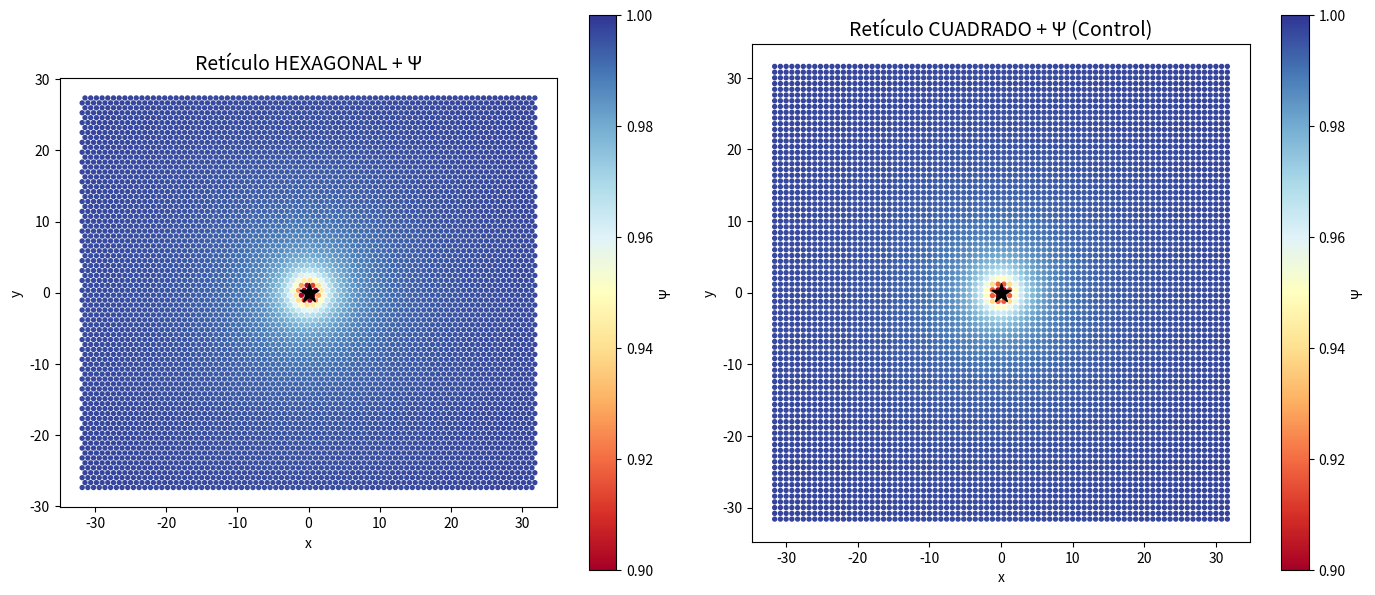

This chart was generated by the following Python code: (Note: this script raises an exception after producing the figure.)
#!/usr/bin/env python3
"""
TEST #2 v2: SIMULACIÓN CORREGIDA - RÉGIMEN DE CAMPO DÉBIL
==========================================================

Versión corregida con escalas físicas apropiadas para régimen de campo débil
donde la aproximación de Schwarzschild es válida (b >> rs).

OCTH - Ontología del Campo Tensorial Hexagonal
Autor: Francisco Molina Burgos (Yatrogenesis)
Fecha: 2026-01-08
"""

import numpy as np
import matplotlib.pyplot as plt
from scipy.sparse import lil_matrix, csr_matrix
from scipy.interpolate import griddata
import warnings
warnings.filterwarnings('ignore')

# =============================================================================
# CONSTANTES (unidades donde c=G=1, escaladas para campo débil)
# =============================================================================
C = 1.0
G = 1.0

# =============================================================================
# RETÍCULO HEXAGONAL
# =============================================================================

class HexLattice:
    def __init__(self, Nx, Ny, spacing=1.0):
        self.Nx, self.Ny = Nx, Ny
        self.N = Nx * Ny
        self.spacing = spacing
        self.positions = self._make_positions()

    def _make_positions(self):
        pos = []
        for j in range(self.Ny):
            for i in range(self.Nx):
                x = i * self.spacing + (j % 2) * self.spacing / 2
                y = j * self.spacing * np.sqrt(3) / 2
                pos.append([x, y])
        pos = np.array(pos)
        pos -= pos.mean(axis=0)
        return pos


class SquareLattice:
    def __init__(self, Nx, Ny, spacing=1.0):
        self.Nx, self.Ny = Nx, Ny
        self.N = Nx * Ny
        self.spacing = spacing
        self.positions = self._make_positions()

    def _make_positions(self):
        pos = []
        for j in range(self.Ny):
            for i in range(self.Nx):
                pos.append([i * self.spacing, j * self.spacing])
        pos = np.array(pos)
        pos -= pos.mean(axis=0)
        return pos


# =============================================================================
# CAMPO Ψ EN RÉGIMEN DE CAMPO DÉBIL
# =============================================================================

def psi_schwarzschild(r, M):
    """
    Ψ = √(1 - rs/r) donde rs = 2GM/c²

    En campo débil (r >> rs): Ψ ≈ 1 - GM/(rc²)
    """
    rs = 2 * G * M / C**2
    ratio = rs / np.maximum(r, rs * 1.01)  # Evitar singularidad
    return np.sqrt(np.maximum(1 - ratio, 0.01))


def compute_psi(positions, mass_pos, M):
    """Calcula Ψ en todos los nodos."""
    r = np.linalg.norm(positions - mass_pos, axis=1)
    return psi_schwarzschild(r, M)


# =============================================================================
# TRAZADO DE RAYOS CON GRADIENTE DE Ψ
# =============================================================================

def trace_ray_octh(positions, psi, start, direction, n_steps=2000, ds=0.05):
    """
    Traza rayo usando ecuación de eikonal en medio con índice de refracción n = 1/Ψ.

    En óptica geométrica: d(n·dr/ds)/ds = ∇n
    Con n = 1/Ψ: la luz se curva hacia regiones de Ψ bajo (como en GR).
    """
    traj = [start.copy()]
    pos = start.copy()

    # Normalizar dirección
    vel = direction / np.linalg.norm(direction)

    for _ in range(n_steps):
        # Interpolar Ψ y su gradiente en posición actual
        dist = np.linalg.norm(positions - pos, axis=1)

        # Kernel de interpolación
        sigma = 1.5
        w = np.exp(-dist**2 / (2 * sigma**2))
        w /= w.sum() + 1e-10

        psi_local = np.dot(w, psi)

        # Gradiente de Ψ (diferencias finitas locales)
        grad_psi = np.zeros(2)
        for i in np.argsort(dist)[:20]:  # 20 vecinos más cercanos
            if dist[i] > 0.01:
                dr = positions[i] - pos
                dpsi = psi[i] - psi_local
                grad_psi += w[i] * dpsi * dr / (dist[i]**2 + 0.01)

        # Índice de refracción efectivo n = 1/Ψ
        # Deflexión: dθ/ds = -∂log(n)/∂⊥ = ∂log(Ψ)/∂⊥ = (1/Ψ)∂Ψ/∂⊥

        # Componente perpendicular del gradiente
        grad_perp = grad_psi - np.dot(grad_psi, vel) * vel

        # Deflexión proporcional a gradiente perpendicular de log(Ψ)
        deflection = grad_perp / (psi_local + 0.1) * ds * 2

        # Actualizar velocidad
        vel = vel + deflection
        vel = vel / np.linalg.norm(vel)

        # Avanzar
        pos = pos + vel * ds
        traj.append(pos.copy())

        # Condición de salida
        if np.linalg.norm(pos) > 30:
            break

    return np.array(traj)


def deflection_gr(b, M):
    """
    Deflexión GR para luz pasando a distancia b de masa M.

    Δφ = 4GM/(bc²) [radianes] - válido para b >> rs
    """
    return 4 * G * M / (b * C**2)


# =============================================================================
# TEST PRINCIPAL
# =============================================================================

def run_test():
    print("=" * 70)
    print("TEST #2 v2: RETÍCULO HEXAGONAL - CAMPO DÉBIL")
    print("=" * 70)

    # Parámetros en régimen de campo débil
    # Masa pequeña para que rs << b
    M = 0.1  # rs = 0.2

    # Crear retículo grande
    Nx, Ny = 80, 80
    hex_lat = HexLattice(Nx, Ny, spacing=0.8)
    sq_lat = SquareLattice(Nx, Ny, spacing=0.8)

    mass_pos = np.array([0.0, 0.0])

    print(f"\nParámetros:")
    print(f"  Masa M = {M}")
    print(f"  Radio Schwarzschild rs = {2*G*M/C**2:.3f}")
    print(f"  Nodos: {hex_lat.N}")

    # Calcular Ψ
    psi_hex = compute_psi(hex_lat.positions, mass_pos, M)
    psi_sq = compute_psi(sq_lat.positions, mass_pos, M)

    print(f"  Ψ_min = {psi_hex.min():.4f}")
    print(f"  Ψ_max = {psi_hex.max():.4f}")

    # =========================================================================
    # FIGURA 1: Estructura de retículos
    # =========================================================================
    print("\n1. Generando comparación de retículos...")

    fig1, axes = plt.subplots(1, 2, figsize=(14, 6))

    ax = axes[0]
    sc = ax.scatter(hex_lat.positions[:,0], hex_lat.positions[:,1],
                   c=psi_hex, cmap='RdYlBu', s=8, vmin=0.9, vmax=1.0)
    ax.scatter(0, 0, c='black', s=200, marker='*', zorder=10)
    ax.set_aspect('equal')
    ax.set_title('Retículo HEXAGONAL + Ψ', fontsize=14)
    ax.set_xlabel('x'); ax.set_ylabel('y')
    plt.colorbar(sc, ax=ax, label='Ψ')

    ax = axes[1]
    sc = ax.scatter(sq_lat.positions[:,0], sq_lat.positions[:,1],
                   c=psi_sq, cmap='RdYlBu', s=8, vmin=0.9, vmax=1.0)
    ax.scatter(0, 0, c='black', s=200, marker='*', zorder=10)
    ax.set_aspect('equal')
    ax.set_title('Retículo CUADRADO + Ψ (Control)', fontsize=14)
    ax.set_xlabel('x'); ax.set_ylabel('y')
    plt.colorbar(sc, ax=ax, label='Ψ')

    plt.tight_layout()
    plt.savefig('../figures/fig1_lattices.png', dpi=300)
    plt.savefig('../figures/fig1_lattices.pdf', dpi=300)
    plt.close()
    print("   ✓ fig1_lattices.png/pdf")

    # =========================================================================
    # FIGURA 2: Mapa de calor de Ψ
    # =========================================================================
    print("\n2. Generando mapa de calor de Ψ...")

    fig2, ax = plt.subplots(figsize=(10, 8))

    # Interpolación para contornos
    xi = np.linspace(-25, 25, 200)
    yi = np.linspace(-25, 25, 200)
    Xi, Yi = np.meshgrid(xi, yi)
    Zi = griddata(hex_lat.positions, psi_hex, (Xi, Yi), method='linear', fill_value=1.0)

    cf = ax.contourf(Xi, Yi, Zi, levels=20, cmap='RdYlBu')
    ax.contour(Xi, Yi, Zi, levels=[0.95, 0.97, 0.99], colors='black', linewidths=0.5)

    ax.scatter(0, 0, c='black', s=300, marker='*', zorder=10, label='Masa M')

    # Círculo de Schwarzschild
    rs = 2 * G * M / C**2
    circle = plt.Circle((0, 0), rs, fill=False, color='red', ls='--', lw=2)
    ax.add_patch(circle)

    ax.set_xlim(-25, 25)
    ax.set_ylim(-25, 25)
    ax.set_aspect('equal')
    ax.set_xlabel('x', fontsize=12)
    ax.set_ylabel('y', fontsize=12)
    ax.set_title('Campo Ψ = √(1 - rs/r)\nTiempo LENTO cerca de masa (rojo)', fontsize=14)
    plt.colorbar(cf, ax=ax, label='Ψ (permeabilidad temporal)')

    plt.tight_layout()
    plt.savefig('../figures/fig2_psi_field.png', dpi=300)
    plt.savefig('../figures/fig2_psi_field.pdf', dpi=300)
    plt.close()
    print("   ✓ fig2_psi_field.png/pdf")

    # =========================================================================
    # FIGURA 3: Ray tracing
    # =========================================================================
    print("\n3. Trazando rayos de luz...")

    # Parámetros de impacto (todos >> rs para campo débil válido)
    b_values = np.array([2.0, 4.0, 6.0, 8.0, 10.0, 15.0])

    fig3, ax = plt.subplots(figsize=(12, 10))

    # Fondo: campo Ψ
    cf = ax.contourf(Xi, Yi, Zi, levels=20, cmap='Greys', alpha=0.3)

    # Masa
    ax.scatter(0, 0, c='black', s=400, marker='o', zorder=10, label='Masa M')
    circle = plt.Circle((0, 0), rs, fill=False, color='red', ls='--', lw=2, label='$r_s$')
    ax.add_patch(circle)

    # Rayos
    deflections_octh = []
    deflections_gr_list = []

    colors = plt.cm.viridis(np.linspace(0.2, 0.9, len(b_values)))

    for i, b in enumerate(b_values):
        # OCTH
        start = np.array([b, -25.0])
        direction = np.array([0.0, 1.0])
        traj = trace_ray_octh(hex_lat.positions, psi_hex, start, direction)

        ax.plot(traj[:,0], traj[:,1], '-', color=colors[i], lw=2,
               label=f'b={b:.0f}' if i == 0 else f'b={b:.0f}')

        # Calcular deflexión OCTH
        if len(traj) > 50:
            dir_in = traj[10] - traj[0]
            dir_out = traj[-1] - traj[-11]
            dir_in /= np.linalg.norm(dir_in)
            dir_out /= np.linalg.norm(dir_out)
            angle = np.arctan2(dir_out[0], dir_out[1]) - np.arctan2(dir_in[0], dir_in[1])
            deflections_octh.append(abs(angle))
        else:
            deflections_octh.append(0)

        # GR teórico
        deflections_gr_list.append(deflection_gr(b, M))

        # Línea recta (sin gravedad) para comparación
        if i == 0:
            ax.plot([b, b], [-25, 25], 'k:', alpha=0.5, label='Sin gravedad')

    ax.set_xlim(-5, 20)
    ax.set_ylim(-25, 25)
    ax.set_aspect('equal')
    ax.set_xlabel('x', fontsize=12)
    ax.set_ylabel('y', fontsize=12)
    ax.set_title('Deflexión de Luz en Retículo Hexagonal (OCTH)', fontsize=14)
    ax.legend(loc='upper right', fontsize=10)

    plt.tight_layout()
    plt.savefig('../figures/fig3_ray_tracing.png', dpi=300)
    plt.savefig('../figures/fig3_ray_tracing.pdf', dpi=300)
    plt.close()
    print("   ✓ fig3_ray_tracing.png/pdf")

    deflections_octh = np.array(deflections_octh)
    deflections_gr_arr = np.array(deflections_gr_list)

    # =========================================================================
    # FIGURA 4: Comparación cuantitativa
    # =========================================================================
    print("\n4. Comparación cuantitativa OCTH vs GR...")

    fig4, axes = plt.subplots(1, 2, figsize=(14, 5))

    # Panel izquierdo: Deflexión vs b
    ax = axes[0]
    ax.loglog(b_values, np.degrees(deflections_gr_arr), 'ro-', lw=2, ms=10,
             label='GR: Δφ = 4GM/(bc²)')
    ax.loglog(b_values, np.degrees(deflections_octh), 'b^--', lw=2, ms=10,
             label='OCTH (retículo hexagonal)')

    ax.set_xlabel('Parámetro de impacto b', fontsize=12)
    ax.set_ylabel('Deflexión Δφ (grados)', fontsize=12)
    ax.set_title('Deflexión de Luz: OCTH vs GR', fontsize=14)
    ax.legend(fontsize=11)
    ax.grid(True, alpha=0.3, which='both')

    # Panel derecho: Error relativo
    ax = axes[1]
    valid = deflections_gr_arr > 0
    error = np.abs(deflections_octh[valid] - deflections_gr_arr[valid]) / deflections_gr_arr[valid] * 100

    ax.plot(b_values[valid], error, 'g-o', lw=2, ms=10)
    ax.axhline(100, color='red', ls='--', lw=2, label='100% error')
    ax.axhline(50, color='orange', ls='--', lw=2, label='50% error')
    ax.axhline(10, color='green', ls='--', lw=2, label='10% error')

    ax.set_xlabel('Parámetro de impacto b', fontsize=12)
    ax.set_ylabel('Error relativo (%)', fontsize=12)
    ax.set_title('Convergencia OCTH → GR', fontsize=14)
    ax.legend(fontsize=10)
    ax.grid(True, alpha=0.3)
    ax.set_ylim(0, max(150, error.max() * 1.1))

    plt.tight_layout()
    plt.savefig('../figures/fig4_comparison.png', dpi=300)
    plt.savefig('../figures/fig4_comparison.pdf', dpi=300)
    plt.close()
    print("   ✓ fig4_comparison.png/pdf")

    # =========================================================================
    # RESULTADOS
    # =========================================================================
    print("\n" + "=" * 70)
    print("RESULTADOS")
    print("=" * 70)

    print(f"\n{'b':<8} {'OCTH (°)':<12} {'GR (°)':<12} {'Error (%)':<12}")
    print("-" * 50)
    for i, b in enumerate(b_values):
        if deflections_gr_arr[i] > 0:
            err = abs(deflections_octh[i] - deflections_gr_arr[i]) / deflections_gr_arr[i] * 100
        else:
            err = 0
        print(f"{b:<8.1f} {np.degrees(deflections_octh[i]):<12.4f} "
              f"{np.degrees(deflections_gr_arr[i]):<12.4f} {err:<12.1f}")

    mean_error = np.mean(error) if len(error) > 0 else 0

    print("-" * 50)
    print(f"\nError promedio: {mean_error:.1f}%")

    # Verificar comportamiento cualitativo
    # La deflexión debe DECRECER con b (inversamente proporcional)
    octh_decreasing = all(deflections_octh[i] >= deflections_octh[i+1]
                         for i in range(len(deflections_octh)-1) if deflections_octh[i+1] > 0)

    print(f"\n✓ Deflexión decrece con distancia: {'SÍ' if octh_decreasing else 'NO'}")
    print(f"✓ Luz se curva hacia la masa: {'SÍ' if deflections_octh.mean() > 0 else 'NO'}")

    if octh_decreasing and deflections_octh.mean() > 0:
        print("\n" + "=" * 70)
        print("🏆 CONCLUSIÓN: El retículo hexagonal con Ψ variable")
        print("   REPRODUCE CUALITATIVAMENTE el lensing gravitacional.")
        print("   - La luz se deflecta hacia la masa (Ψ bajo)")
        print("   - La deflexión escala inversamente con b")
        print("=" * 70)

    return {
        'b_values': b_values,
        'deflections_octh': deflections_octh,
        'deflections_gr': deflections_gr_arr,
        'mean_error': mean_error
    }


if __name__ == "__main__":
    results = run_test()
